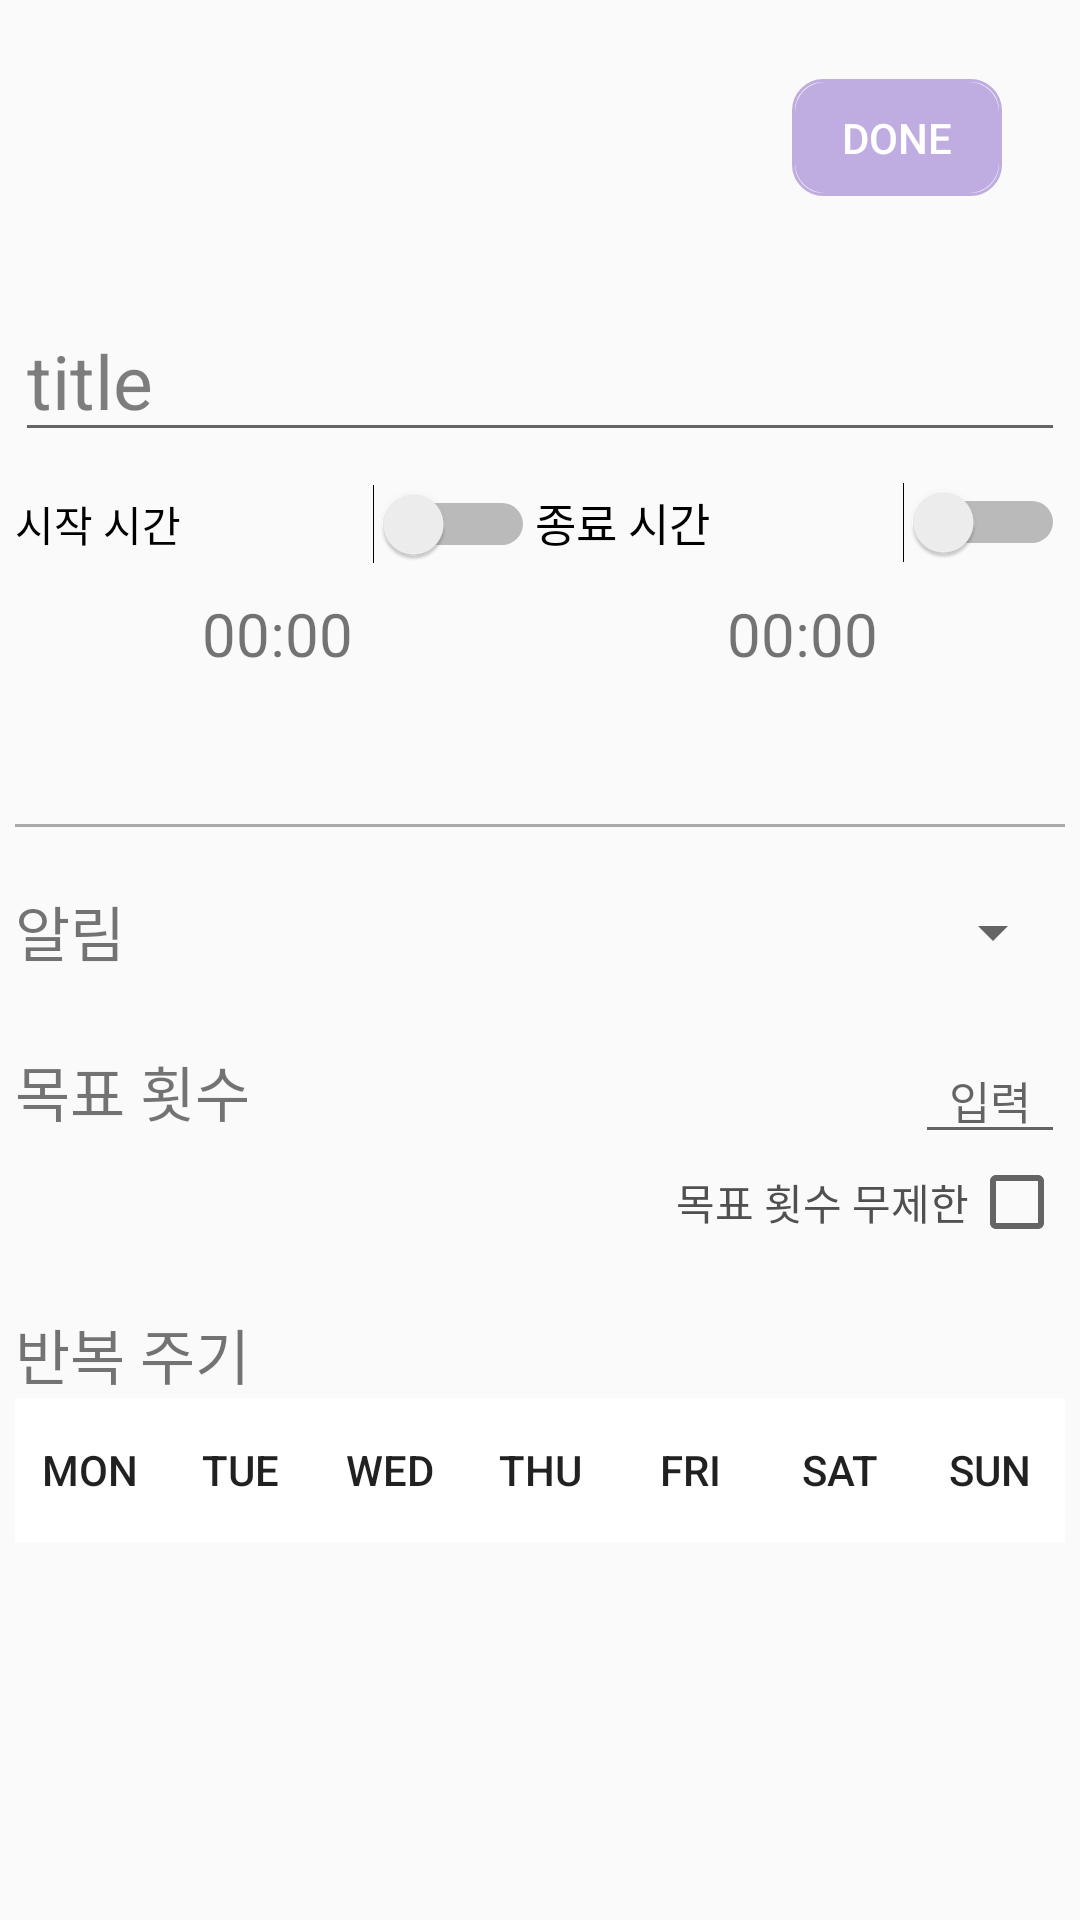

Reconstruct the res/layout file that produces this screen, plus the resources it refers to.
<!-- AndroidManifest.xml: application theme Theme.Dot -->
<!-- res/layout/activity_save_challenge.xml -->
<?xml version="1.0" encoding="utf-8"?>
<androidx.constraintlayout.widget.ConstraintLayout xmlns:android="http://schemas.android.com/apk/res/android"
    xmlns:app="http://schemas.android.com/apk/res-auto"
    xmlns:tools="http://schemas.android.com/tools"
    android:layout_width="match_parent"
    android:layout_height="match_parent"
    tools:context=".presentation.challenge.SaveChallengeActivity">

    <ImageView
        android:id="@+id/back_button"
        android:layout_width="27dp"
        android:layout_height="39dp"
        app:layout_constraintBottom_toBottomOf="parent"
        app:layout_constraintEnd_toEndOf="parent"
        app:layout_constraintStart_toStartOf="parent"
        app:layout_constraintTop_toTopOf="parent"
        app:layout_constraintVertical_bias="0.044"
        android:layout_marginLeft="30dp"
        app:layout_constraintHorizontal_bias="0.0"
        app:srcCompat="@drawable/baseline_arrow_back" />

    <Button
        android:id="@+id/btn_done"
        android:layout_width="70dp"
        android:layout_height="39dp"
        android:background="@drawable/fill_border"
        android:text="Done"
        android:textColor="@color/white"
        app:layout_constraintBottom_toBottomOf="parent"
        app:layout_constraintEnd_toEndOf="parent"
        app:layout_constraintHorizontal_bias="0.889"
        app:layout_constraintStart_toEndOf="@+id/back_button"
        app:layout_constraintTop_toTopOf="parent"
        app:layout_constraintVertical_bias="0.044" />

    <ScrollView
        android:layout_width="350dp"
        android:layout_height="550dp"
        android:fillViewport="true"
        android:scrollbars="vertical"
        android:layout_marginTop="100dp"
        app:layout_constraintBottom_toBottomOf="parent"
        app:layout_constraintEnd_toEndOf="parent"
        app:layout_constraintStart_toStartOf="parent"
        app:layout_constraintTop_toTopOf="parent"
        app:layout_constraintHorizontal_bias="0.5"
        app:layout_constraintVertical_bias="0.0" >

        <LinearLayout
            android:layout_width="match_parent"
            android:layout_height="match_parent"
            android:orientation="vertical"
            app:layout_constraintBottom_toBottomOf="parent"
            app:layout_constraintEnd_toEndOf="parent"
            app:layout_constraintStart_toStartOf="parent"
            app:layout_constraintTop_toTopOf="parent" >

            <EditText
                android:id="@+id/title"
                android:layout_width="350dp"
                android:layout_height="wrap_content"
                android:layout_gravity="center"
                android:ems="10"
                android:hint="title"
                android:inputType="textMultiLine"
                android:scrollHorizontally="false"
                android:textColorHint="#80000000"
                android:textSize="25dp"
                app:layout_constraintBottom_toBottomOf="parent"
                app:layout_constraintEnd_toEndOf="parent"
                app:layout_constraintStart_toStartOf="parent"
                app:layout_constraintTop_toTopOf="parent" />

            <LinearLayout
                android:layout_width="match_parent"
                android:layout_height="wrap_content"
                android:orientation="horizontal">

                <Switch
                    android:id="@+id/startSwitch"
                    android:layout_width="wrap_content"
                    android:layout_height="wrap_content"
                    android:layout_marginTop="10dp"
                    android:layout_weight="1"
                    android:text="시작 시간" />

                <Switch
                    android:id="@+id/endSwitch"
                    android:layout_width="wrap_content"
                    android:layout_height="wrap_content"
                    android:layout_marginTop="10dp"
                    android:layout_weight="1"
                    android:text="종료 시간"
                    android:textSize="15dp" />
            </LinearLayout>

            <LinearLayout
                android:layout_width="match_parent"
                android:layout_height="wrap_content"
                android:orientation="horizontal"
                android:layout_marginTop="10dp">

                <TextView
                    android:id="@+id/startTime"
                    android:layout_width="match_parent"
                    android:layout_height="match_parent"
                    android:layout_weight="1"
                    android:text="00:00"
                    android:textSize="20dp"
                    android:gravity="center" />

                <TextView
                    android:id="@+id/endTime"
                    android:layout_width="match_parent"
                    android:layout_height="match_parent"
                    android:layout_weight="1"
                    android:text="00:00"
                    android:textSize="20dp"
                    android:gravity="center" />

            </LinearLayout>

            <LinearLayout
                android:id="@+id/TimeContainer"
                android:layout_width="match_parent"
                android:layout_height="wrap_content"
                android:layout_marginTop="10dp"
                android:orientation="vertical" />

            <View
                android:id="@+id/line1"
                android:layout_width="350dp"
                android:layout_height="1dp"
                android:layout_gravity="center"
                android:layout_marginTop="40dp"
                android:background="@android:color/darker_gray" />

            <LinearLayout
                android:layout_width="match_parent"
                android:layout_height="wrap_content"
                android:orientation="horizontal">

                <TextView
                    android:id="@+id/textAlarm"
                    android:layout_width="match_parent"
                    android:layout_height="wrap_content"
                    android:layout_marginTop="20dp"
                    android:layout_weight="1"
                    android:text="알림"
                    android:textSize="20dp" />

                <Spinner
                    android:id="@+id/Alarm"
                    android:layout_width="match_parent"
                    android:layout_height="30dp"
                    android:layout_marginTop="20dp"
                    android:layout_weight="1" />
            </LinearLayout>

            <LinearLayout
                android:layout_width="match_parent"
                android:layout_height="wrap_content"
                android:orientation="horizontal">

                <TextView
                    android:id="@+id/textTotal"
                    android:layout_width="match_parent"
                    android:layout_height="wrap_content"
                    android:layout_marginTop="20dp"
                    android:layout_weight="1"
                    android:text="목표 횟수"
                    android:textSize="20dp" />

                <EditText
                    android:id="@+id/total"
                    android:layout_width="50dp"
                    android:layout_height="wrap_content"
                    android:layout_marginTop="20dp"
                    android:hint="입력"
                    android:gravity="center"
                    android:textSize="15dp"/>
            </LinearLayout>

            <CheckBox
                android:id="@+id/countCheck"
                android:layout_width="wrap_content"
                android:layout_height="wrap_content"
                android:layoutDirection="rtl"
                android:text="목표 횟수 무제한"
                android:textColor="#505050"
                android:onClick="onCheckClicked"
                android:layout_gravity="right" />

            <TextView
                android:id="@+id/textPeriod"
                android:layout_width="match_parent"
                android:layout_height="wrap_content"
                android:layout_marginTop="20dp"
                android:text="반복 주기"
                android:textSize="20dp" />

            <LinearLayout
                android:orientation="horizontal"
                android:layout_width="match_parent"
                android:layout_height="wrap_content" >

                <ToggleButton
                    android:id="@+id/mon"
                    android:layout_width="wrap_content"
                    android:layout_height="wrap_content"
                    android:textOn="MON"
                    android:textOff="MON"
                    android:layout_weight="1"
                    android:onClick="onToggleButtonClicked"
                    android:background="@drawable/button_period"/>
                <ToggleButton
                    android:id="@+id/tue"
                    android:layout_width="wrap_content"
                    android:layout_height="wrap_content"
                    android:textOn="TUE"
                    android:textOff="TUE"
                    android:layout_weight="1"
                    android:onClick="onToggleButtonClicked"
                    android:background="@drawable/button_period"/>
                <ToggleButton
                    android:id="@+id/wed"
                    android:layout_width="wrap_content"
                    android:layout_height="wrap_content"
                    android:textOn="WED"
                    android:textOff="WED"
                    android:layout_weight="1"
                    android:onClick="onToggleButtonClicked"
                    android:background="@drawable/button_period"/>
                <ToggleButton
                    android:id="@+id/thu"
                    android:layout_width="wrap_content"
                    android:layout_height="wrap_content"
                    android:textOn="THU"
                    android:textOff="THU"
                    android:layout_weight="1"
                    android:onClick="onToggleButtonClicked"
                    android:background="@drawable/button_period"/>
                <ToggleButton
                    android:id="@+id/fri"
                    android:layout_width="wrap_content"
                    android:layout_height="wrap_content"
                    android:textOn="FRI"
                    android:textOff="FRI"
                    android:layout_weight="1"
                    android:onClick="onToggleButtonClicked"
                    android:background="@drawable/button_period"/>
                <ToggleButton
                    android:id="@+id/sat"
                    android:layout_width="wrap_content"
                    android:layout_height="wrap_content"
                    android:textOn="SAT"
                    android:textOff="SAT"
                    android:layout_weight="1"
                    android:onClick="onToggleButtonClicked"
                    android:background="@drawable/button_period"/>
                <ToggleButton
                    android:id="@+id/sun"
                    android:layout_width="wrap_content"
                    android:layout_height="wrap_content"
                    android:textOn="SUN"
                    android:textOff="SUN"
                    android:layout_weight="1"
                    android:onClick="onToggleButtonClicked"
                    android:background="@drawable/button_period"/>
            </LinearLayout>

        </LinearLayout>

    </ScrollView>

</androidx.constraintlayout.widget.ConstraintLayout>
<!-- resources referenced by this layout -->
<resources>
  <color name="white">#FFFFFFFF</color>
  <!-- drawable button_period (drawable) -->
  <?xml version="1.0" encoding="utf-8"?>
  <selector xmlns:android="http://schemas.android.com/apk/res/android">
      <item android:drawable="@color/dot" android:state_checked="true"/>
      <item android:drawable="@color/white"/>
  </selector>
  <!-- drawable fill_border (drawable) -->
  <?xml version="1.0" encoding="utf-8"?>
  <layer-list xmlns:android="http://schemas.android.com/apk/res/android">
      <item>
          <shape android:shape="rectangle">
              <stroke android:width = "1dp" android:color = "#BFACE0"/>
              <corners
                  android:bottomRightRadius="10dp"
                  android:bottomLeftRadius="10dp"
                  android:topLeftRadius="10dp"
                  android:topRightRadius="10dp"/>
          </shape>
      </item>
  
      <item
          android:bottom="1dp"
          android:left="1dp"
          android:right="1dp"
          android:top="1dp">
          <shape android:shape="rectangle">
              <solid android:color="#BFACE0"/>
              <corners
                  android:bottomRightRadius="10dp"
                  android:bottomLeftRadius="10dp"
                  android:topLeftRadius="10dp"
                  android:topRightRadius="10dp"/>
          </shape>
      </item>
  </layer-list>
  <style name="Theme.Dot" parent="Theme.AppCompat.DayNight.DarkActionBar">
          <item name="windowNoTitle">true</item>
          
          <item name="colorPrimary">@color/purple_500</item>
          <item name="colorPrimaryVariant">@color/black</item>
          <item name="colorOnPrimary">@color/white</item>
          
          <item name="colorSecondary">@color/teal_200</item>
          <item name="colorSecondaryVariant">@color/teal_700</item>
          <item name="colorOnSecondary">@color/black</item>
          
          <item name="android:statusBarColor">?attr/colorPrimaryVariant</item>
          
      </style>
  <color name="dot">#BFACE0</color>
  <color name="purple_500">#FF6200EE</color>
  <color name="black">#FF000000</color>
  <color name="teal_200">#FF03DAC5</color>
  <color name="teal_700">#FF018786</color>
</resources>
